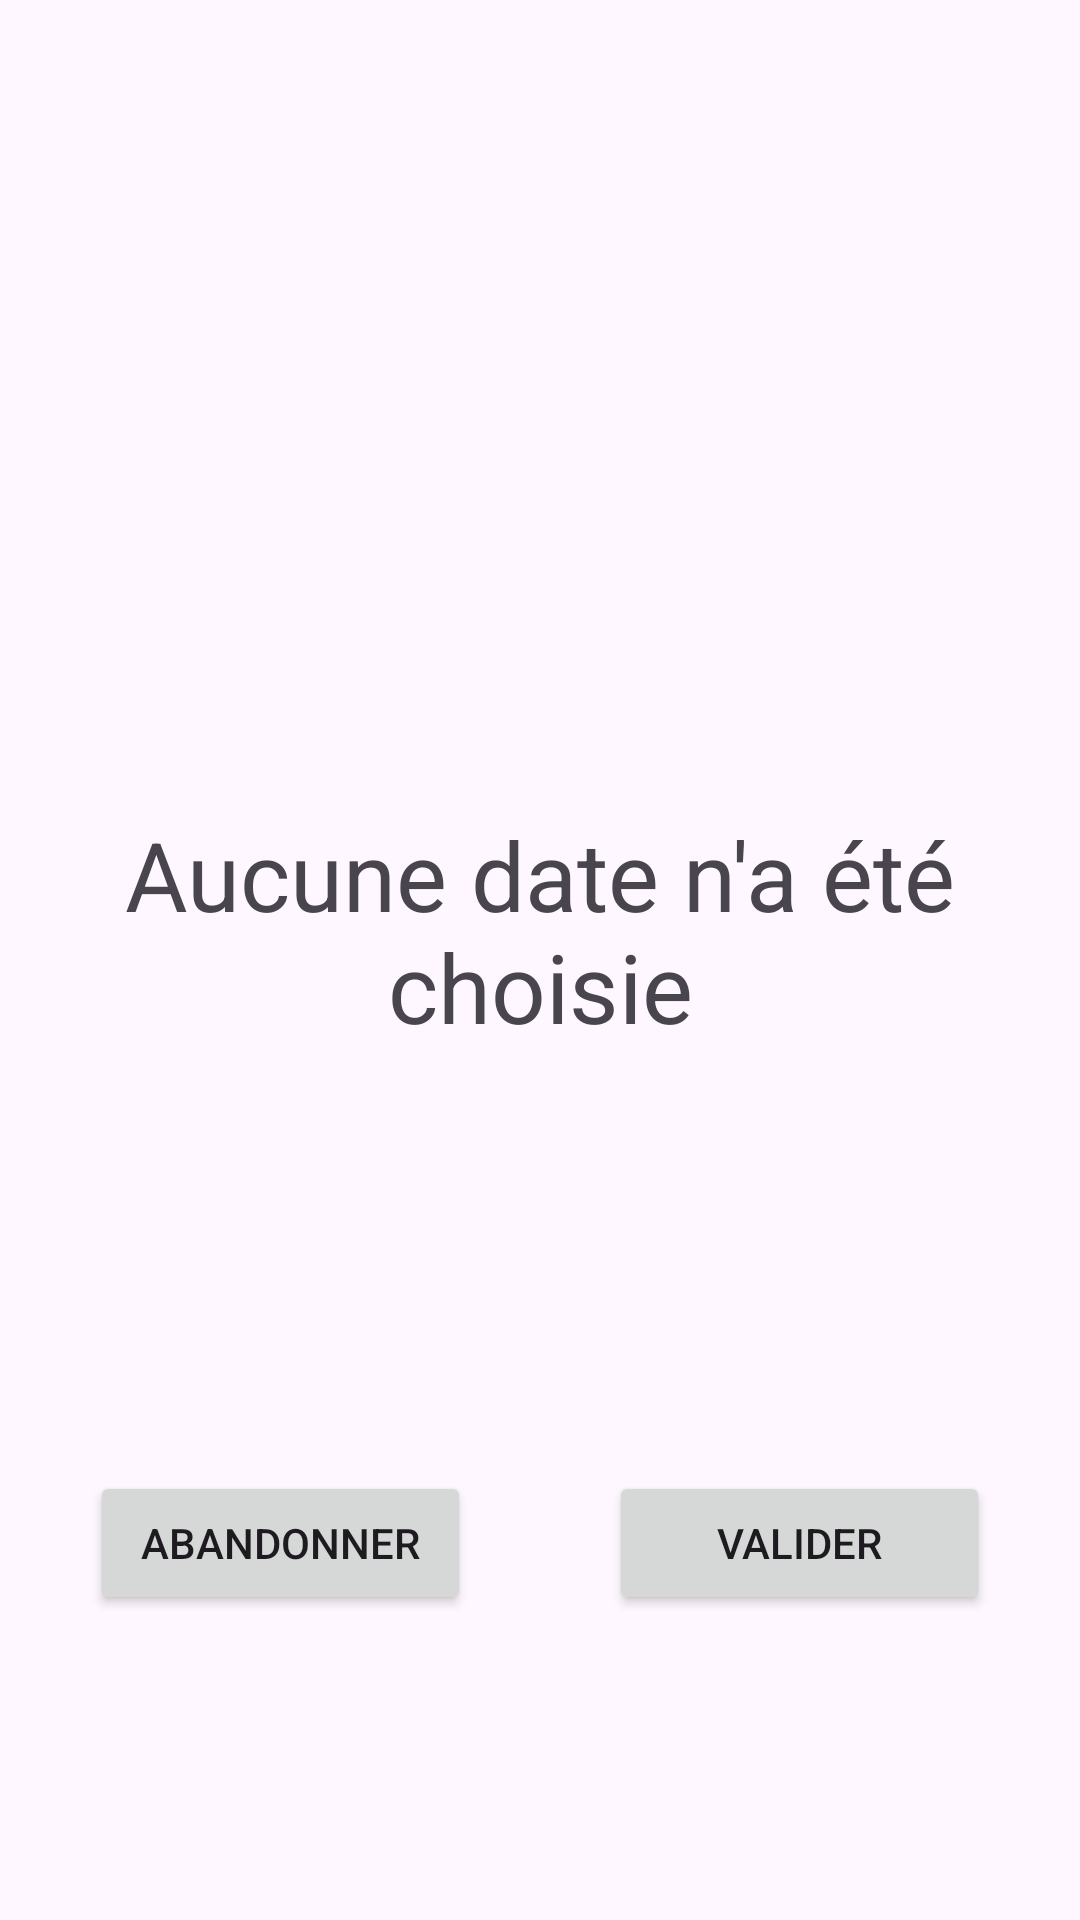

Produce the Android XML layout that renders to this screen, including the resource entries it uses.
<!-- AndroidManifest.xml: application theme Theme.MyFirstApplication -->
<!-- res/layout/fragment_date.xml -->
<?xml version="1.0" encoding="utf-8"?>
<androidx.constraintlayout.widget.ConstraintLayout
    xmlns:android="http://schemas.android.com/apk/res/android"
    xmlns:app="http://schemas.android.com/apk/res-auto"
    xmlns:tools="http://schemas.android.com/tools"
    android:id="@+id/date"
    android:layout_width="match_parent"
    android:layout_height="match_parent"
    tools:context=".DateFragment">

    <TextView
        android:id="@+id/displayDate"
        android:layout_width="wrap_content"
        android:layout_height="wrap_content"
        android:layout_marginTop="130dp"
        android:text="@string/datePicked"
        android:textSize="32sp"
        android:gravity="center"
        app:layout_constraintBottom_toTopOf="@+id/validate"
        app:layout_constraintEnd_toEndOf="parent"
        app:layout_constraintStart_toStartOf="parent"
        app:layout_constraintTop_toTopOf="parent"
        app:layout_constraintVertical_chainStyle="packed" />

    <Button
        android:id="@+id/abandon"
        android:layout_width="127dp"
        android:layout_height="wrap_content"
        android:layout_marginTop="140dp"
        android:layout_marginEnd="8dp"
        android:text="@string/btn_abandon"
        android:onClick="abandon"
        app:layout_constraintEnd_toStartOf="@+id/validate"
        app:layout_constraintHorizontal_chainStyle="spread"
        app:layout_constraintStart_toStartOf="parent"
        app:layout_constraintTop_toBottomOf="@+id/displayDate" />

    <Button
        android:id="@+id/validate"
        android:layout_width="127dp"
        android:layout_height="wrap_content"
        android:layout_marginStart="8dp"
        android:text="@string/btn_valider"
        android:onClick="validate"
        app:layout_constraintBottom_toBottomOf="@+id/abandon"
        app:layout_constraintEnd_toEndOf="parent"
        app:layout_constraintStart_toEndOf="@+id/abandon"
        app:layout_constraintTop_toTopOf="@+id/abandon" />

</androidx.constraintlayout.widget.ConstraintLayout>
<!-- resources referenced by this layout -->
<resources>
  <string name="btn_abandon">Abandonner</string>
  <string name="btn_valider">Valider</string>
  <string name="datePicked">Aucune date n\'a été choisie</string>
  <style name="Theme.MyFirstApplication" parent="Base.Theme.MyFirstApplication" />
  <style name="Base.Theme.MyFirstApplication" parent="Theme.Material3.DayNight">
          
          
          
      </style>
</resources>
